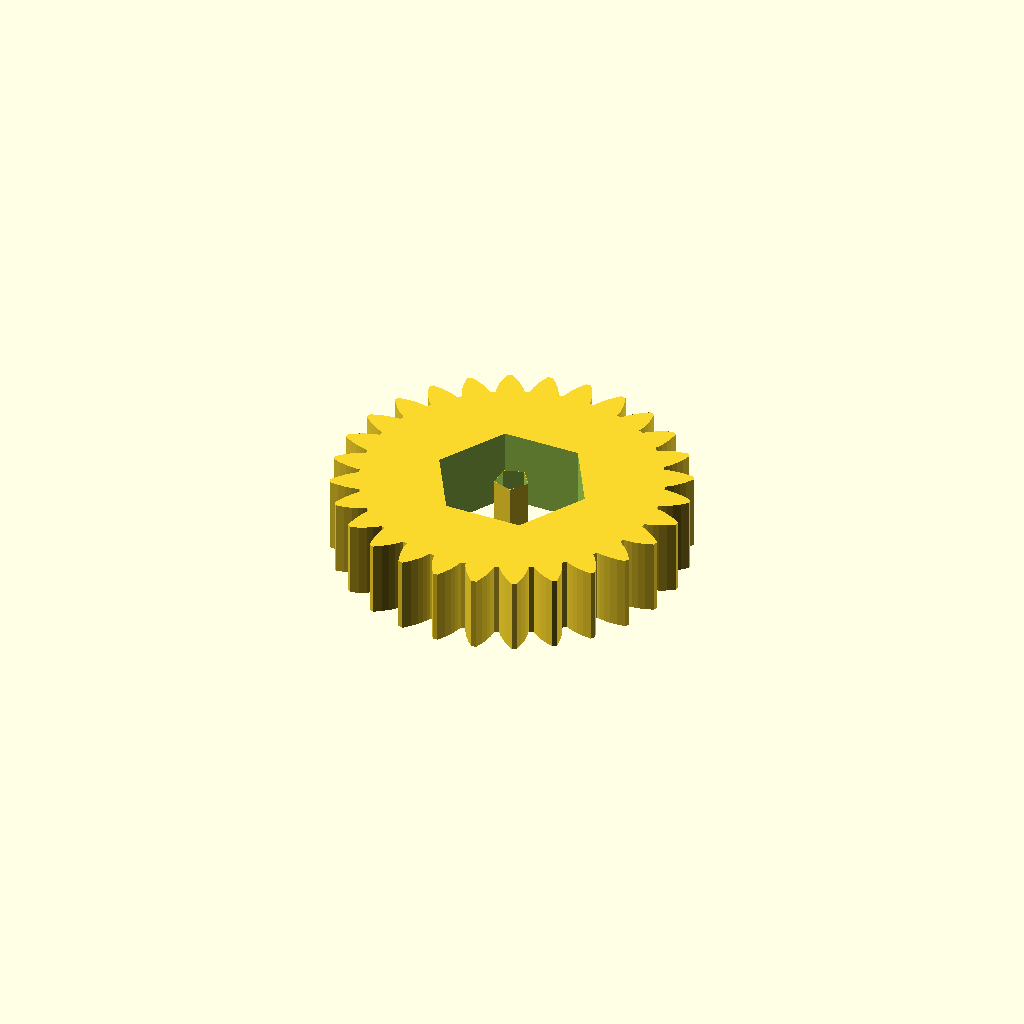
Cell 1: the model at its default parameters.
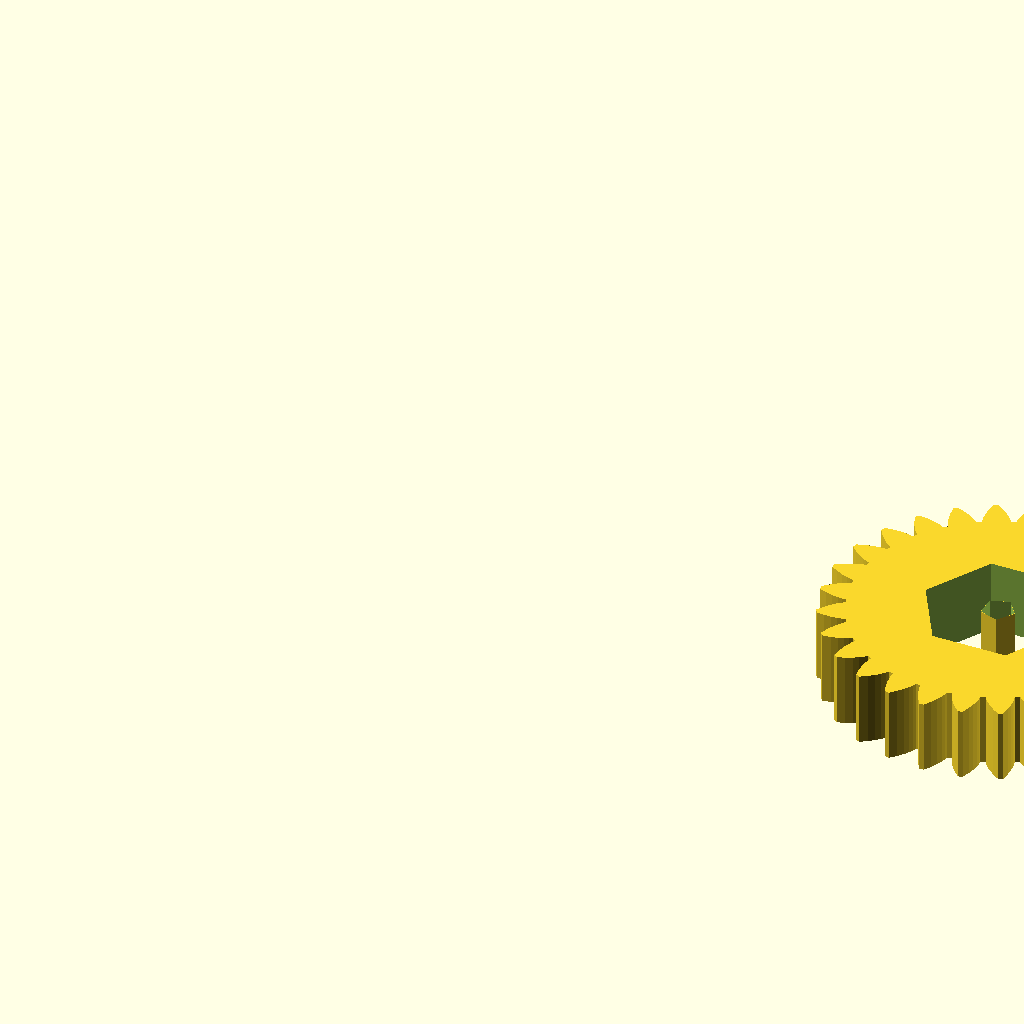
Cell 2: gehaeusehoehe = 90 (everything else at default).
One fixed orthographic camera (rotation 55°, 0°, 25°; colour scheme Cornfield) for every cell.
The OpenSCAD source (cat_flap/Achse-1.scad):
include <ModuleKatzenklappe.scad>;
include <gears.scad>;

zahnradabstand = 25;
gehaeusehoehe = 45;

// Maße eines L-Arms
lArmBreite  = 10;
lArmLaenge  = 18;
lArmDicke   = 3;

// Maße der Mittelachse
mittelAchseLaenge       = 21;
mittelAchseRadius       = 4;
mittelAchseZapfenBreite = 2.5;
mittelAchseZapfenLaenge = 3;
mittelAchseRadBreite    = 5;

// Zahnrad 1.1
/*translate ([gehaeusehoehe*0.6,60,28])
gear (number_of_teeth=26,
			circular_pitch=109.8,
            hub_diameter=7,
            bore_diameter=1.8,
			rim_width=2,
			rim_thickness=4,
			gear_thickness=4,
			hub_thickness=4,
			circles=0);*/

// Zahnrad 1.2
difference(){
translate ([gehaeusehoehe*0.6,60,14])
gear (number_of_teeth=28,
			circular_pitch=109.8,
            hub_diameter=7,
            bore_diameter=1.8,
			rim_width=2,
			rim_thickness=4,
			gear_thickness=4,
			hub_thickness=4,
			circles=0);

translate ([gehaeusehoehe*0.6,60,4])
scale(1.01)
achse(laenge=25, radius_achse=mittelAchseRadius);}
Customizer parameters (derived from the source; name, type, default, range or options):
zahnradabstand: number, default 25
gehaeusehoehe: number, default 45
lArmBreite: number, default 10
lArmLaenge: number, default 18
lArmDicke: number, default 3
mittelAchseLaenge: number, default 21
mittelAchseRadius: number, default 4
mittelAchseZapfenBreite: number, default 2.5
mittelAchseZapfenLaenge: number, default 3
mittelAchseRadBreite: number, default 5
